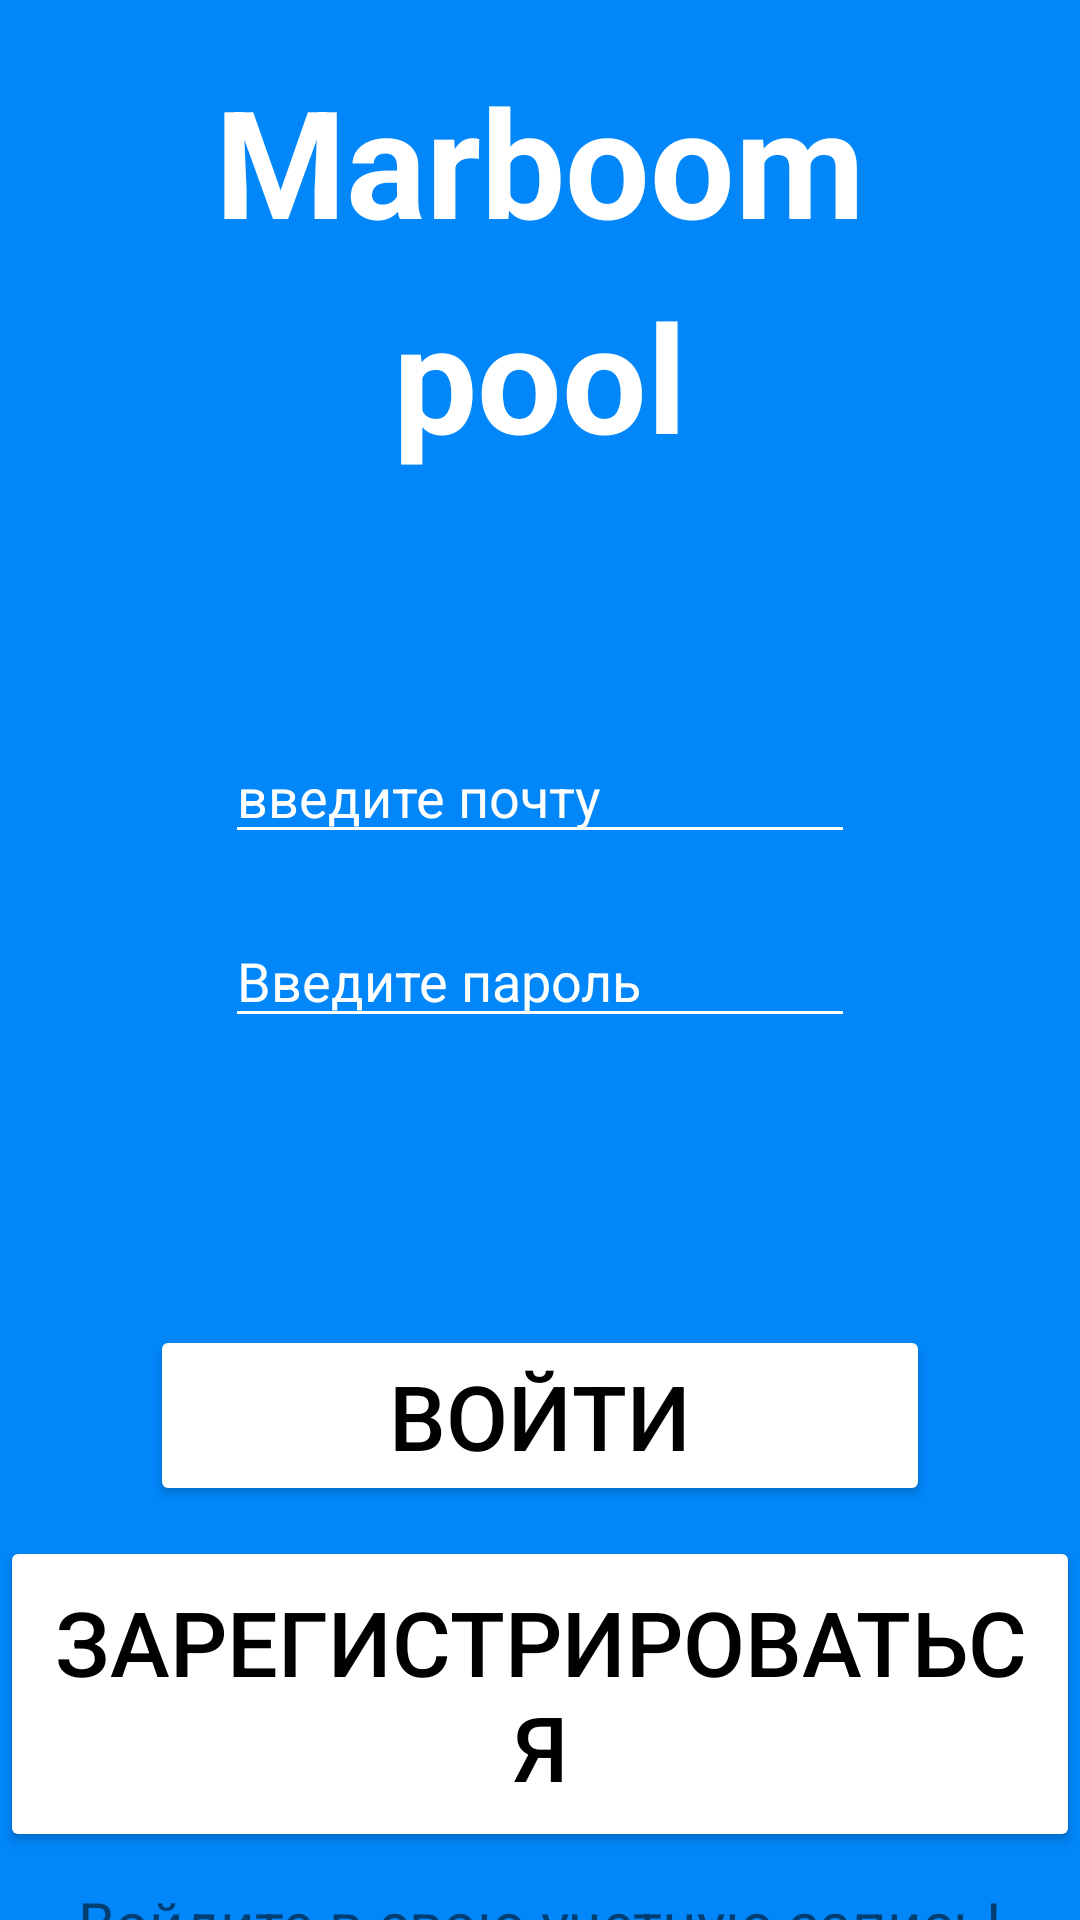

Android layout source for this screen:
<!-- AndroidManifest.xml: application theme Theme.MarbumPoll -->
<!-- res/layout/activity_registration.xml -->
<?xml version="1.0" encoding="utf-8"?>
<RelativeLayout xmlns:android="http://schemas.android.com/apk/res/android"
    xmlns:tools="http://schemas.android.com/tools"
    android:background="#0187FA"
    android:layout_width="match_parent"
    android:layout_height="match_parent"
    tools:context=".Registration">

    <TextView
        android:id="@+id/marboom_registration"
        android:layout_width="wrap_content"
        android:layout_height="wrap_content"
        android:text="@string/marboom"
        android:textColor="@color/white"
        android:textStyle="bold"
        android:padding="5dp"
        android:textSize="50sp"
        android:layout_centerHorizontal="true"
        android:layout_marginTop="15dp"
        tools:layout_editor_absoluteX="170dp"
        tools:layout_editor_absoluteY="75dp" />

    <TextView
        android:id="@+id/pool_registration"
        android:layout_width="wrap_content"
        android:layout_height="wrap_content"
        android:text="@string/pool"
        android:textColor="@color/white"
        android:textStyle="bold"
        android:textSize="50sp"
        android:layout_below="@id/marboom_registration"
        android:layout_centerHorizontal="true"
        tools:layout_editor_absoluteX="170dp"
        tools:layout_editor_absoluteY="75dp" />

    <Button
        android:id="@+id/btnSignin"
        android:layout_below="@id/marboom_registration"
        android:layout_centerHorizontal="true"
        android:layout_marginTop="350dp"
        android:textColor="@color/black"
        android:backgroundTint="#FFFFFF"
        android:textSize="30sp"
        android:padding="10dp"
        android:layout_width="260dp"
        android:layout_height="wrap_content"
        android:text="@string/entry" />

    <Button
        android:id="@+id/btnRegistration"
        android:layout_below="@id/btnSignin"
        android:layout_centerHorizontal="true"
        android:layout_marginTop="10dp"
        android:textColor="@color/black"
        android:backgroundTint="#FFFFFF"
        android:textSize="30sp"
        android:padding="15dp"
        android:layout_width="wrap_content"
        android:layout_height="wrap_content"
        android:text="@string/txt_registr" />

    <TextView
        android:id="@+id/textView7"
        android:layout_width="wrap_content"
        android:layout_height="wrap_content"
        android:layout_below="@id/btnRegistration"
        android:layout_centerHorizontal="true"
        android:layout_marginTop="10dp"
        android:textSize="20sp"
        android:text="@string/signin_to_your" />

    <EditText
        android:id="@+id/EmailAddress"
        android:layout_width="wrap_content"
        android:layout_height="wrap_content"
        android:ems="10"
        android:backgroundTint="@color/white"
        android:hint="@string/hintforemail"
        android:textColorHint="@color/white"
        android:inputType="textEmailAddress"
        android:layout_below="@+id/pool_registration"
        android:layout_centerHorizontal="true"
        android:layout_marginTop="85dp"
        android:autofillHints="" />

    <EditText
        android:id="@+id/Password"
        android:layout_width="wrap_content"
        android:layout_height="wrap_content"
        android:ems="10"
        android:backgroundTint="@color/white"
        android:hint="@string/password"
        android:textColorHint="@color/white"
        android:inputType="textPassword"
        android:layout_below="@id/EmailAddress"
        android:layout_centerHorizontal="true"
        android:layout_marginTop="20dp"
        android:autofillHints="" />


</RelativeLayout>
<!-- resources referenced by this layout -->
<resources>
  <color name="black">#FF000000</color>
  <color name="white">#FFFFFFFF</color>
  <string name="entry">ВОЙТИ</string>
  <string name="hintforemail">введите почту</string>
  <string name="marboom">Marboom</string>
  <string name="password">Введите пароль</string>
  <string name="pool">pool</string>
  <string name="signin_to_your">Войдите в свою учетную запись!</string>
  <string name="txt_registr">ЗАРЕГИСТРИРОВАТЬСЯ</string>
  <style name="Theme.MarbumPoll" parent="Theme.AppCompat.Light.NoActionBar">
          
          <item name="colorPrimary">@color/purple_500</item>
          <item name="colorPrimaryVariant">@color/purple_700</item>
          <item name="colorOnPrimary">@color/white</item>
          
          <item name="colorSecondary">@color/teal_200</item>
          <item name="colorSecondaryVariant">@color/teal_700</item>
          <item name="colorOnSecondary">@color/black</item>
          
          <item name="android:statusBarColor">?attr/colorPrimaryVariant</item>
          
      </style>
  <color name="purple_500">#000000</color>
  <color name="purple_700">#0187FA</color>
  <color name="teal_200">#FF03DAC5</color>
  <color name="teal_700">#FF018786</color>
</resources>
